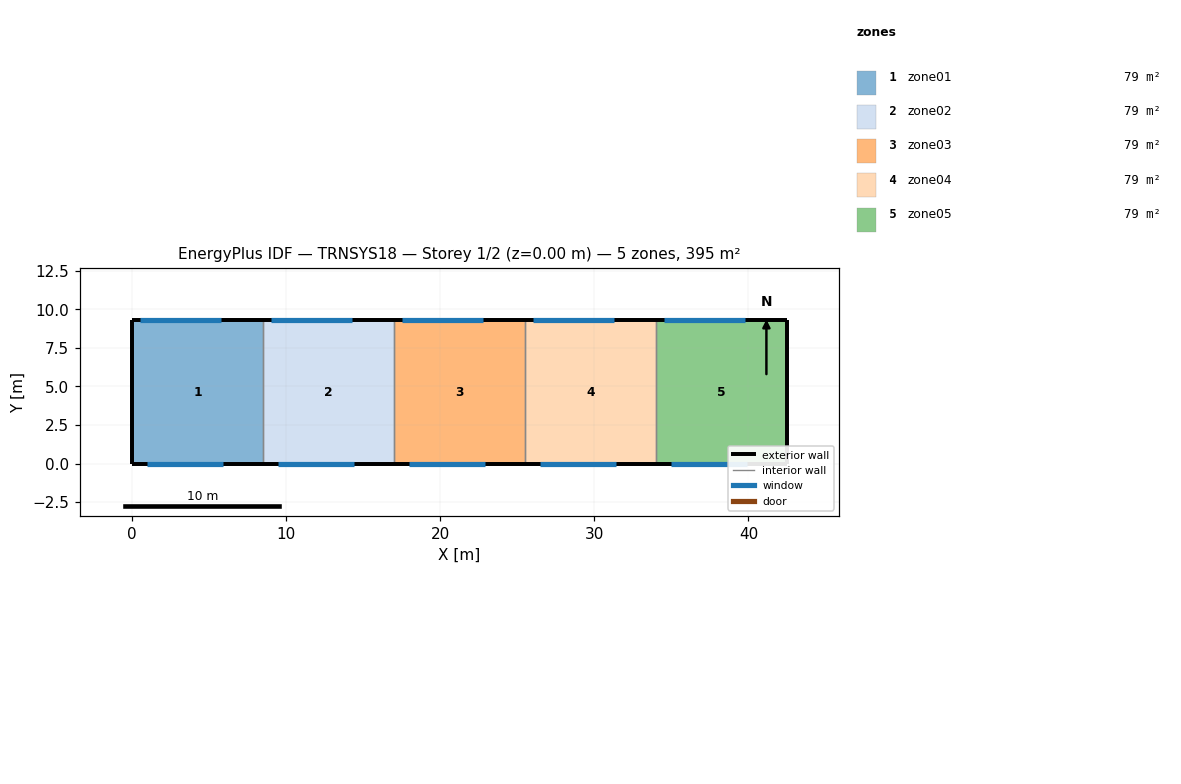
=== STOREY PLAN SPEC (per zone: floor XY polygon, exterior-wall plan segments, windows/doors) ===
zone 1: zone01  (79.1 m²)
  floor: (8.50, 9.30) (8.50, 0.00) (0.00, 0.00) (0.00, 9.30)
  exterior wall: (0.00, 9.30) – (0.00, 0.00)  [9.3 m]
  exterior wall: (8.50, 9.30) – (0.00, 9.30)  [8.5 m]
    window: (5.80, 9.30) – (0.50, 9.30)  [17.5 m²]
  exterior wall: (0.00, 0.00) – (8.50, 0.00)  [8.5 m]
    window: (1.00, 0.00) – (5.90, 0.00)  [14.7 m²]
  interior walls: 1
zone 2: zone02  (79.1 m²)
  floor: (17.00, 9.30) (17.00, 0.00) (8.50, 0.00) (8.50, 9.30)
  exterior wall: (17.00, 9.30) – (8.50, 9.30)  [8.5 m]
    window: (14.30, 9.30) – (9.00, 9.30)  [17.5 m²]
  exterior wall: (8.50, 0.00) – (17.00, 0.00)  [8.5 m]
    window: (9.50, 0.00) – (14.40, 0.00)  [14.7 m²]
  interior walls: 2
zone 3: zone03  (79.1 m²)
  floor: (25.50, 9.30) (25.50, 0.00) (17.00, 0.00) (17.00, 9.30)
  exterior wall: (25.50, 9.30) – (17.00, 9.30)  [8.5 m]
    window: (22.80, 9.30) – (17.50, 9.30)  [17.5 m²]
  exterior wall: (17.00, 0.00) – (25.50, 0.00)  [8.5 m]
    window: (18.00, 0.00) – (22.90, 0.00)  [14.7 m²]
  interior walls: 2
zone 4: zone04  (79.1 m²)
  floor: (34.00, 9.30) (34.00, 0.00) (25.50, 0.00) (25.50, 9.30)
  exterior wall: (34.00, 9.30) – (25.50, 9.30)  [8.5 m]
    window: (31.30, 9.30) – (26.00, 9.30)  [17.5 m²]
  exterior wall: (25.50, 0.00) – (34.00, 0.00)  [8.5 m]
    window: (26.50, 0.00) – (31.40, 0.00)  [14.7 m²]
  interior walls: 2
zone 5: zone05  (79.1 m²)
  floor: (42.50, 9.30) (42.50, 0.00) (34.00, 0.00) (34.00, 9.30)
  exterior wall: (42.50, 0.00) – (42.50, 9.30)  [9.3 m]
  exterior wall: (42.50, 9.30) – (34.00, 9.30)  [8.5 m]
    window: (39.80, 9.30) – (34.50, 9.30)  [17.5 m²]
  exterior wall: (34.00, 0.00) – (42.50, 0.00)  [8.5 m]
    window: (35.00, 0.00) – (39.90, 0.00)  [14.7 m²]
  interior walls: 1

=== DERIVED (storey summary) ===
Building: TRNSYS18
Storey: 1 of 2  (floor level z = 0.00 m)
Storey gross floor area: 395.3 m²
Zones on this storey: 5
  - zone01: floor 79.1 m²; exterior wall 26.3 m (152.5 m²); 2 window(s) 32.2 m²; WWR 21.1%
  - zone02: floor 79.1 m²; exterior wall 17.0 m (98.6 m²); 2 window(s) 32.2 m²; WWR 32.6%
  - zone03: floor 79.1 m²; exterior wall 17.0 m (98.6 m²); 2 window(s) 32.2 m²; WWR 32.6%
  - zone04: floor 79.1 m²; exterior wall 17.0 m (98.6 m²); 2 window(s) 32.2 m²; WWR 32.6%
  - zone05: floor 79.1 m²; exterior wall 26.3 m (152.5 m²); 2 window(s) 32.2 m²; WWR 21.1%
Zone adjacency: (none detected)